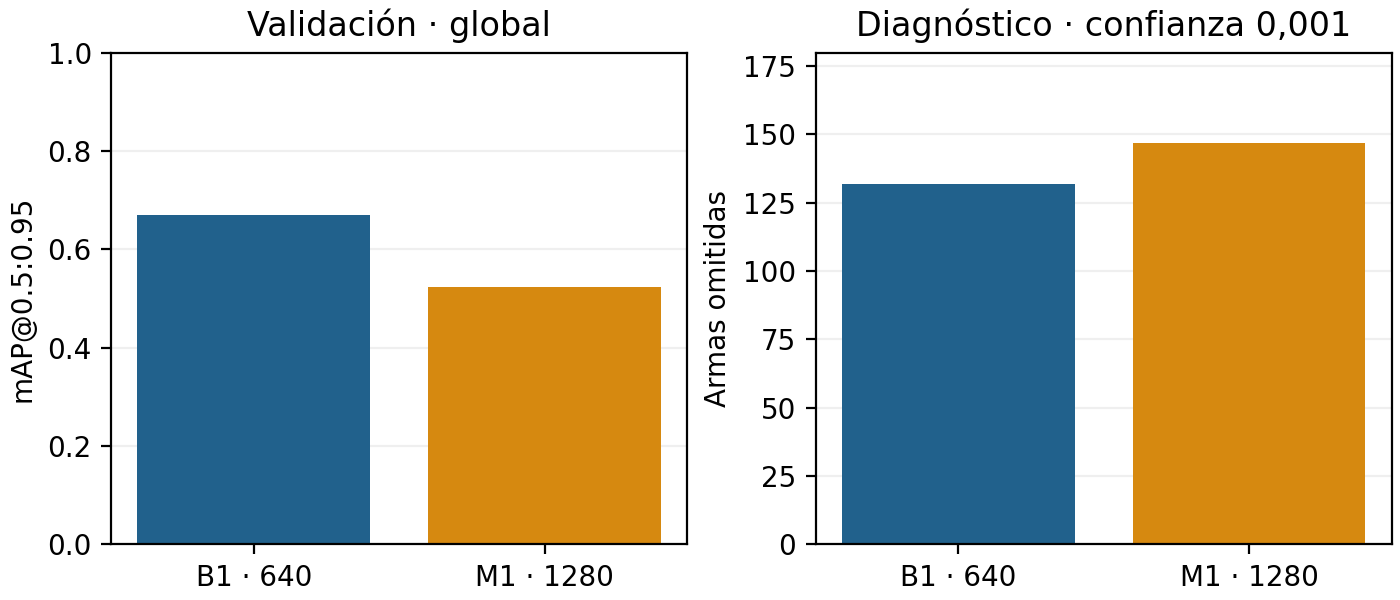

Data behind this chart, as committed beside it:
experiment, resolution, best_epoch, precision, recall, map50, map50_95, fitness, execution_minutes
B1, 640, 84, 0.9284, 0.7984, 0.8516, 0.6694, 0.6876, 109.8
M1, 1280, 99, 0.7792, 0.7641, 0.7903, 0.524, 0.5506, 192.8
